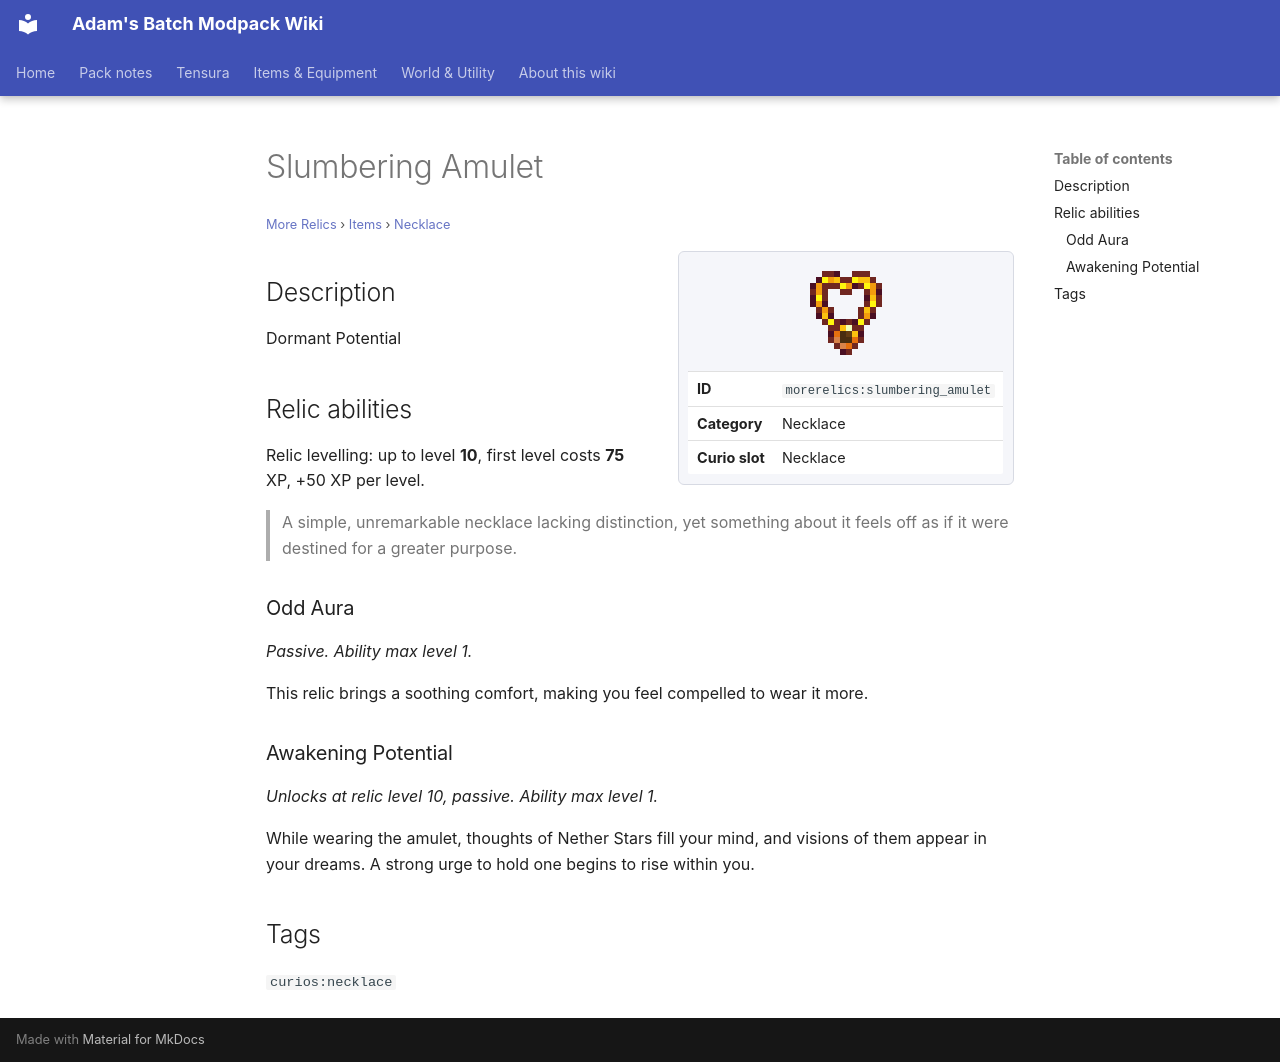

repository: Proteus-Nell/Adams-Batch-MC-Modpack-Wiki · page: more-relics/items/necklace/slumbering-amulet/index.html · generator: mkdocs

# Slumbering Amulet

<small>[More Relics](../../index.md) &rsaquo; [Items](../index.md) &rsaquo; [Necklace](index.md)</small>

<div class="infobox" markdown>

![Slumbering Amulet](../../../assets/icons/morerelics/item/slumbering_amulet.png)

| | |
|---|---|
| **ID** | `morerelics:slumbering_amulet` |
| **Category** | Necklace |
| **Curio slot** | Necklace |

</div>

## Description

Dormant Potential

## Relic abilities

Relic levelling: up to level **10**, first level costs **75** XP, +50 XP per level.

> A simple, unremarkable necklace lacking distinction, yet something about it feels off as if it were destined for a greater purpose.

### Odd Aura

*Passive. Ability max level 1.*

This relic brings a soothing comfort, making you feel compelled to wear it more.

### Awakening Potential

*Unlocks at relic level 10, passive. Ability max level 1.*

While wearing the amulet, thoughts of Nether Stars fill your mind, and visions of them appear in your dreams. A strong urge to hold one begins to rise within you.

## Tags

`curios:necklace`
